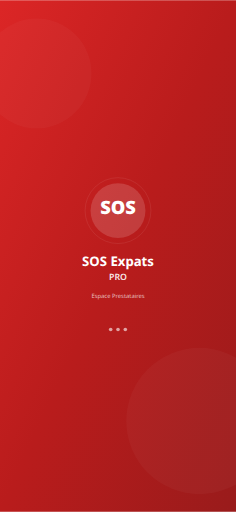
t = 0.00 s
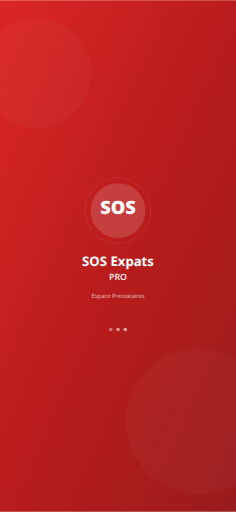
t = 0.38 s
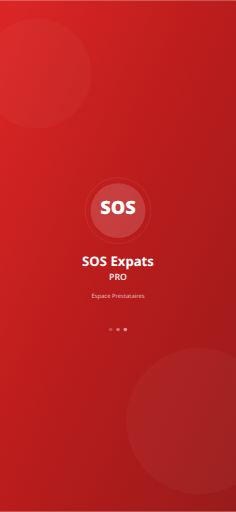
t = 0.68 s
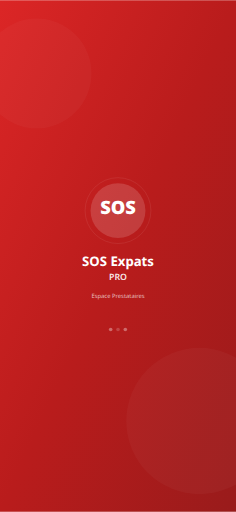
t = 1.05 s
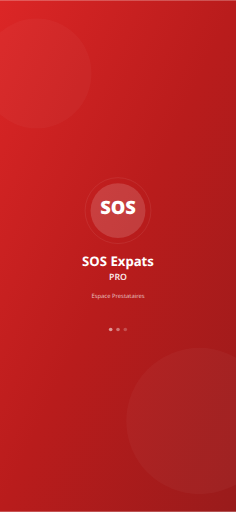
t = 1.43 s
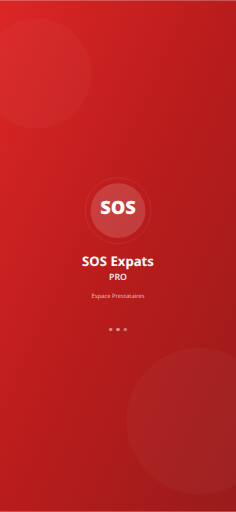
t = 1.73 s

The animated SVG that drew these frames (rendered in a browser with its animation timeline set to each time). Animation: 3 SMIL elements (animate=3); one cycle of 2.10 s, repeats indefinitely.

<svg xmlns="http://www.w3.org/2000/svg" viewBox="0 0 1290 2796" width="1290" height="2796">
  <defs>
    <linearGradient id="bg" x1="0%" y1="0%" x2="100%" y2="100%">
      <stop offset="0%" style="stop-color:#DC2626"/>
      <stop offset="50%" style="stop-color:#B91C1C"/>
      <stop offset="100%" style="stop-color:#991B1B"/>
    </linearGradient>
  </defs>
  <rect width="1290" height="2796" fill="url(#bg)"/>
  <circle cx="200" cy="400" r="300" fill="rgba(255,255,255,0.03)"/>
  <circle cx="1090" cy="2300" r="400" fill="rgba(255,255,255,0.03)"/>
  <g transform="translate(645, 1150)">
    <circle cx="0" cy="0" r="180" fill="none" stroke="rgba(255,255,255,0.2)" stroke-width="2"/>
    <circle cx="0" cy="0" r="150" fill="rgba(255,255,255,0.15)"/>
    <text x="0" y="20" text-anchor="middle" fill="white" font-family="system-ui, -apple-system, sans-serif" font-size="100" font-weight="900">SOS</text>
  </g>
  <text x="645" y="1450" text-anchor="middle" fill="white" font-family="system-ui, -apple-system, sans-serif" font-size="72" font-weight="700">SOS Expats</text>
  <text x="645" y="1530" text-anchor="middle" fill="rgba(255,255,255,0.9)" font-family="system-ui, -apple-system, sans-serif" font-size="48" font-weight="600">PRO</text>
  <text x="645" y="1630" text-anchor="middle" fill="rgba(255,255,255,0.7)" font-family="system-ui, -apple-system, sans-serif" font-size="32">Espace Prestataires</text>
  <g transform="translate(645, 1800)">
    <circle cx="-40" cy="0" r="10" fill="rgba(255,255,255,0.6)"><animate attributeName="opacity" values="1;0.3;1" dur="1.5s" repeatCount="indefinite" begin="0s"/></circle>
    <circle cx="0" cy="0" r="10" fill="rgba(255,255,255,0.6)"><animate attributeName="opacity" values="1;0.3;1" dur="1.5s" repeatCount="indefinite" begin="0.3s"/></circle>
    <circle cx="40" cy="0" r="10" fill="rgba(255,255,255,0.6)"><animate attributeName="opacity" values="1;0.3;1" dur="1.5s" repeatCount="indefinite" begin="0.6s"/></circle>
  </g>
</svg>
